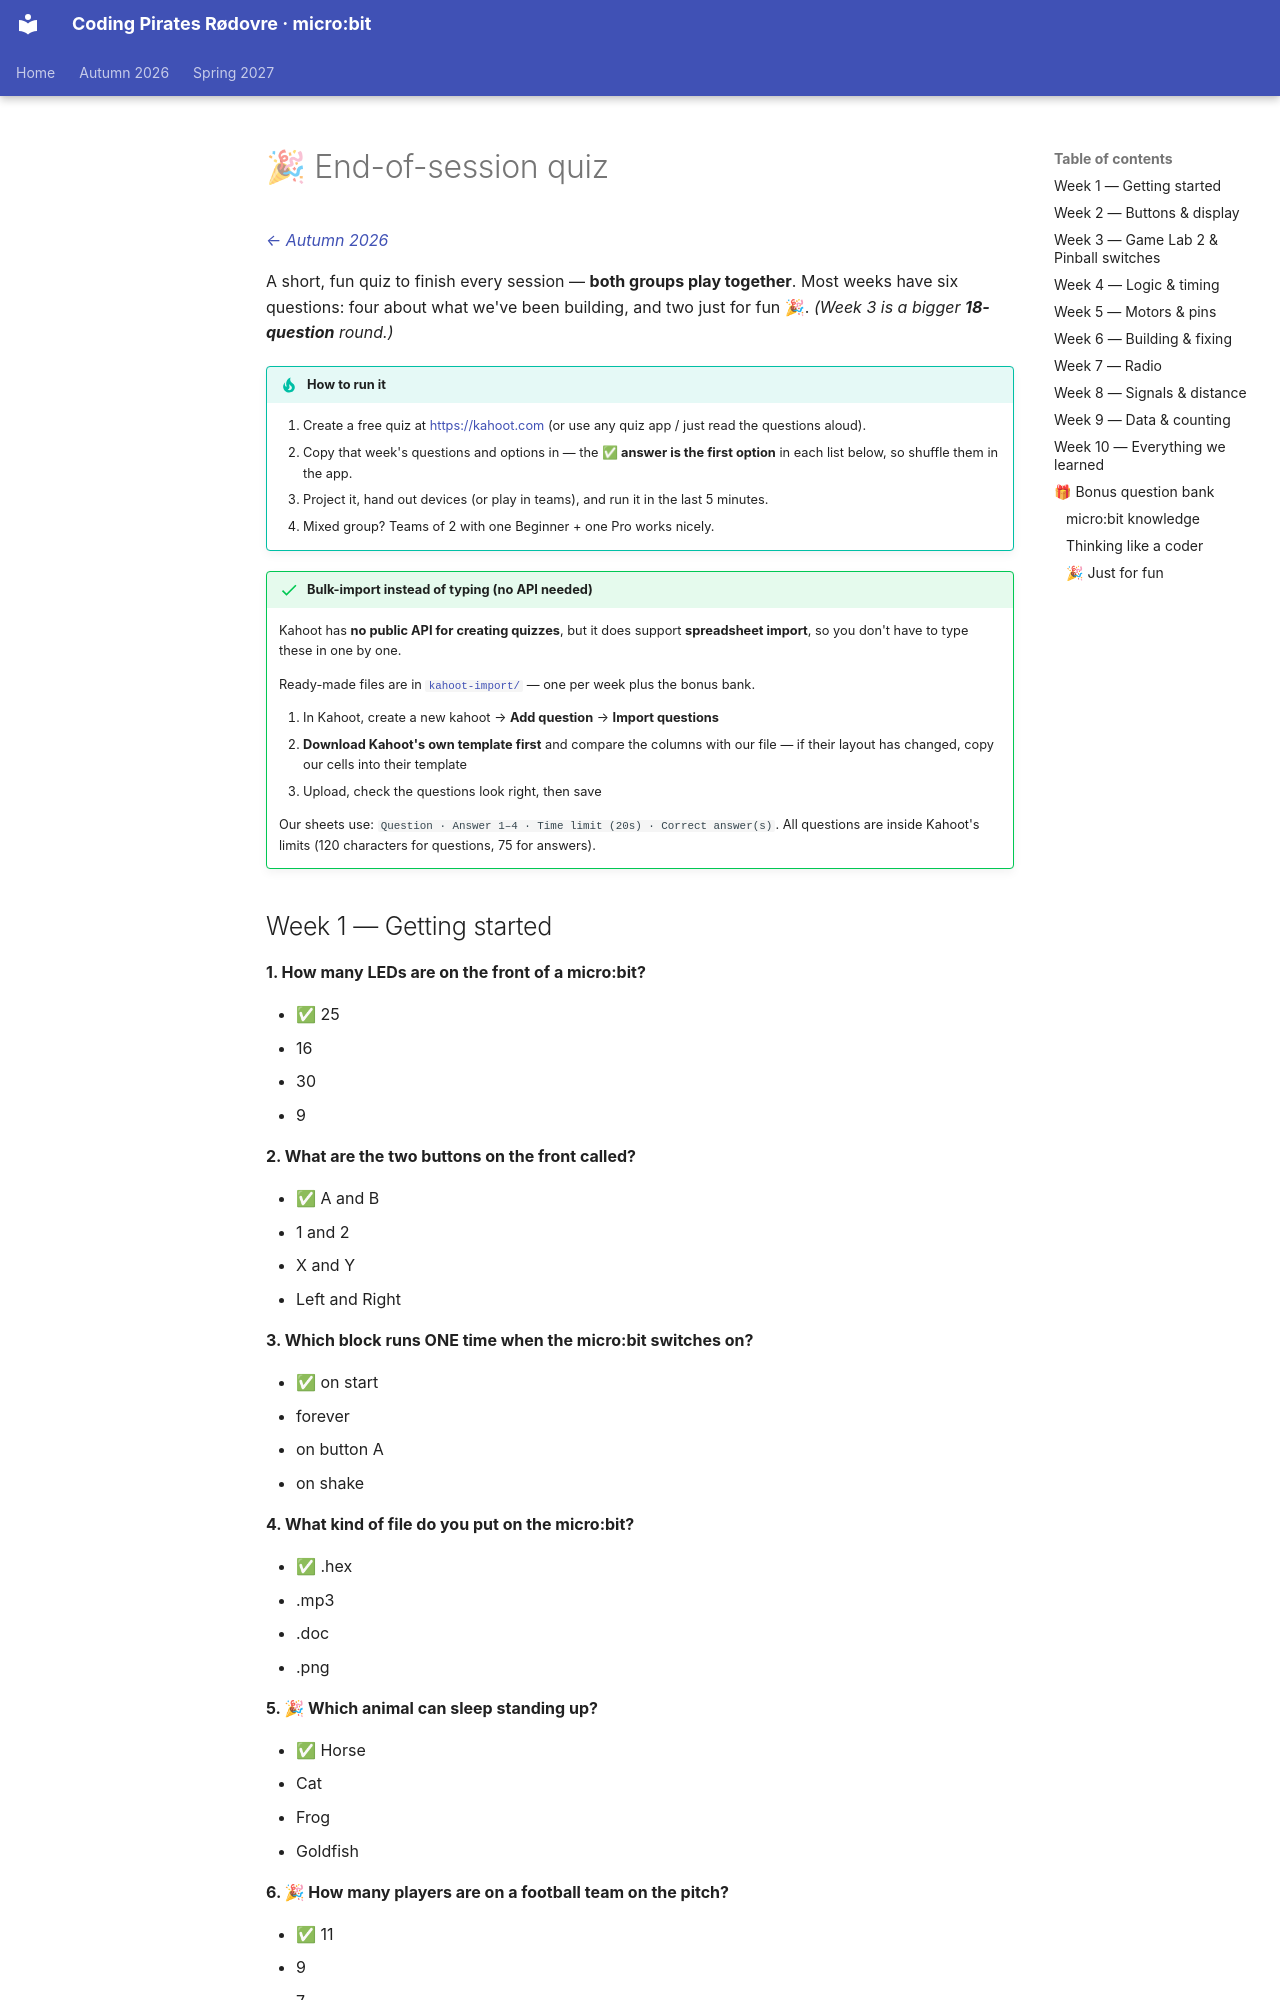

repository: itsgauravsaxena/cpr-microbit · page: autumn-2026/quiz/index.html · generator: mkdocs

# 🎉 End-of-session quiz

_[← Autumn 2026](../README.md)_

A short, fun quiz to finish every session — **both groups play together**. Most weeks have six questions: four about what we've been building, and two just for fun 🎉. *(Week 3 is a bigger **18-question** round.)*

!!! tip "How to run it"
    1. Create a free quiz at <https://kahoot.com> (or use any quiz app / just read the questions aloud).
    2. Copy that week's questions and options in — the **✅ answer is the first option** in each list below, so shuffle them in the app.
    3. Project it, hand out devices (or play in teams), and run it in the last 5 minutes.
    4. Mixed group? Teams of 2 with one Beginner + one Pro works nicely.

!!! success "Bulk-import instead of typing (no API needed)"
    Kahoot has **no public API for creating quizzes**, but it does support **spreadsheet import**, so you don't have to type these in one by one.

    Ready-made files are in [`kahoot-import/`](https://github.com/itsgauravsaxena/cpr-microbit/tree/main/microbit-program/autumn-2026/quiz/kahoot-import) — one per week plus the bonus bank.
